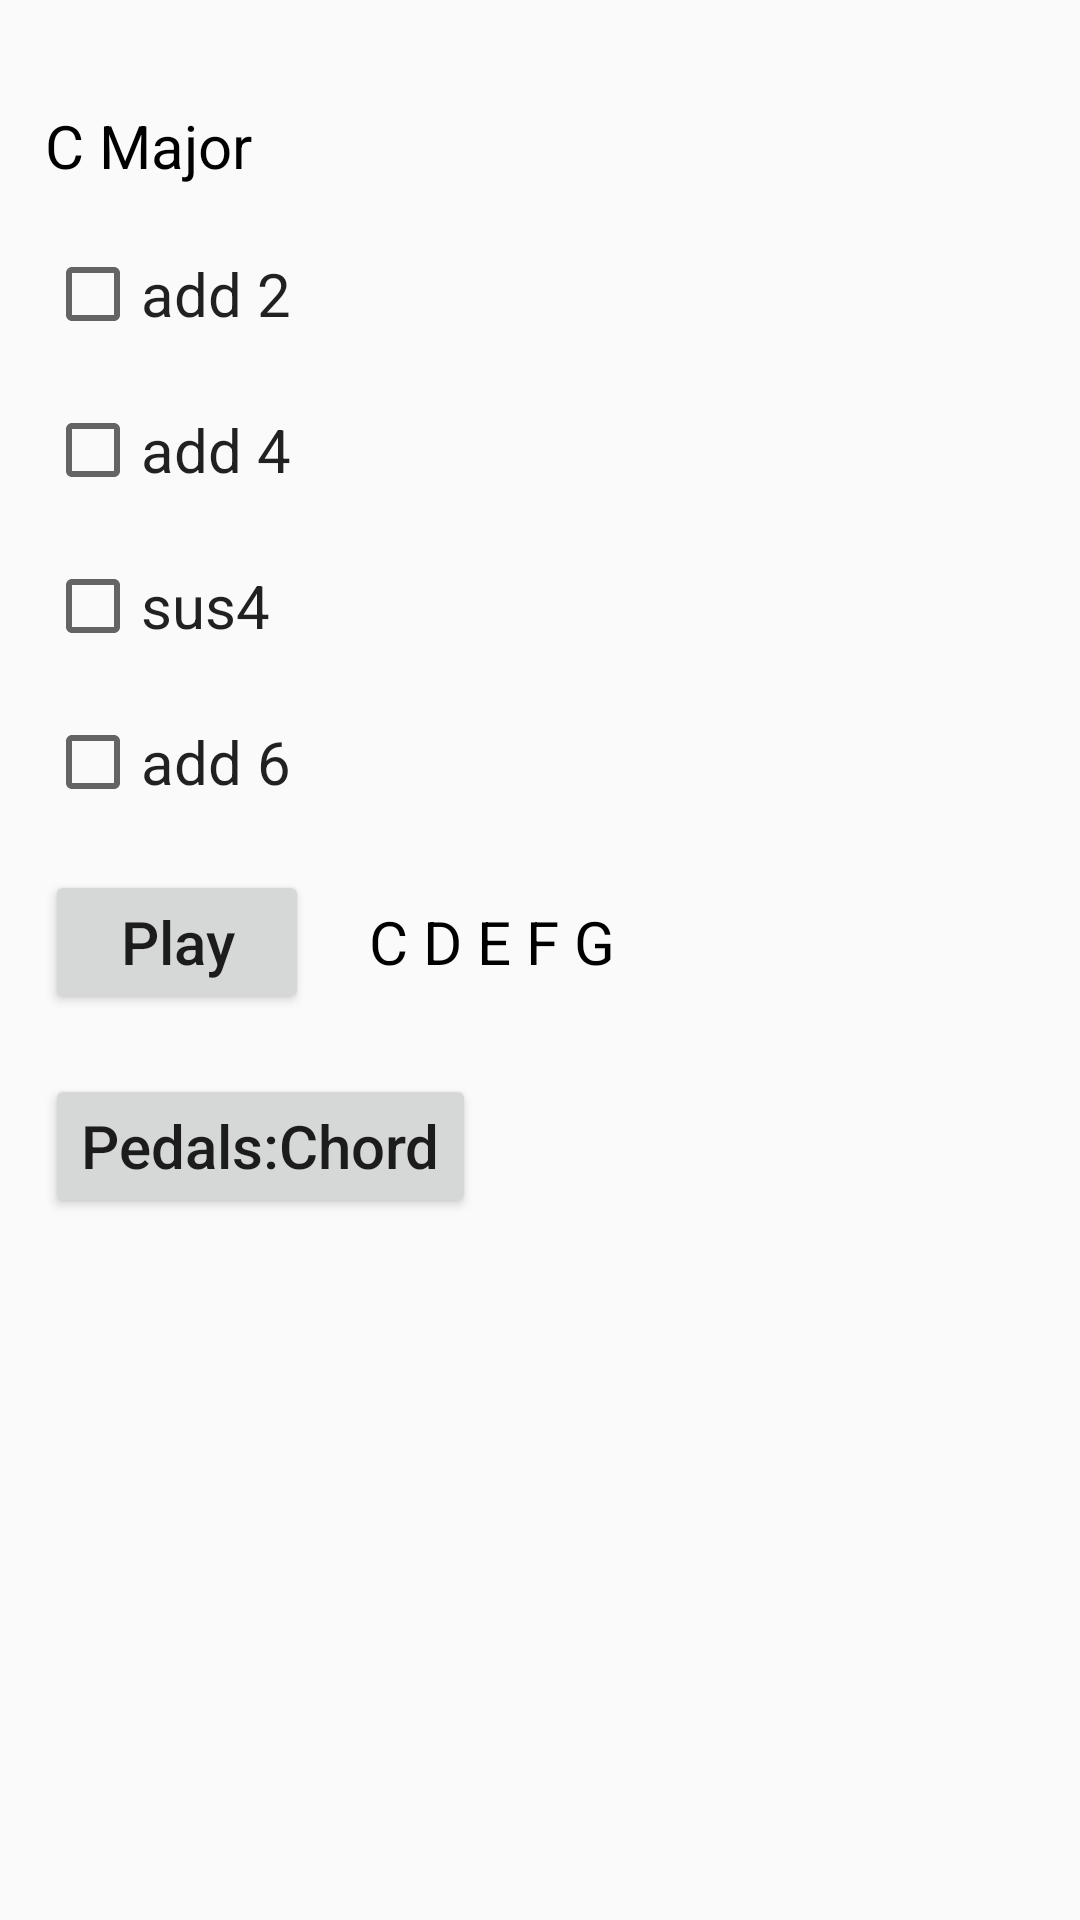

Layout XML and referenced resources for this Android screen:
<!-- AndroidManifest.xml: application theme AppTheme -->
<!-- res/layout/fragment_chord.xml -->
<RelativeLayout
    android:id="@+id/chord_fragment"
    xmlns:android="http://schemas.android.com/apk/res/android"
    xmlns:tools="http://schemas.android.com/tools"
    android:layout_width="match_parent"
    android:layout_height="match_parent"
    android:padding="5dp"
    tools:context="com.example.harppedals.keysignature.KeySignatureFragment">

    <Spinner style="@style/mySpinner" android:id="@+id/rootSpinner"
             android:layout_alignParentTop="true"
             android:layout_alignParentLeft="true"
             android:layout_alignParentStart="true"/>

    <Spinner style="@style/mySpinner" android:id="@+id/sharpFlatSpinner"
             android:layout_alignBaseline="@+id/rootSpinner"
             android:layout_toRightOf="@+id/rootSpinner"
             android:layout_toEndOf="@+id/rootSpinner"/>

    <Spinner style="@style/mySpinner" android:id="@+id/triadSpinner"
             android:layout_alignBaseline="@+id/rootSpinner"
             android:layout_toRightOf="@+id/sharpFlatSpinner"
             android:layout_toEndOf="@+id/sharpFlatSpinner"/>

    <TextView style="@style/myText" android:id="@+id/chordNameText" android:text="@string/chordNameText"
              android:layout_alignParentLeft="true"
              android:layout_alignParentStart="true"
              android:layout_below="@+id/rootSpinner"/>

    <CheckBox style="@style/myCheckBox" android:id="@+id/add2Button" android:text="@string/add2Button"
              android:layout_below="@+id/chordNameText"
              android:layout_alignParentLeft="true"
              android:layout_alignParentStart="true"/>

    <CheckBox style="@style/myCheckBox" android:id="@+id/add4Button" android:text="@string/add4Button"
              android:layout_alignParentLeft="true"
              android:layout_alignParentStart="true"
              android:layout_below="@+id/add2Button"/>

    <CheckBox style="@style/myCheckBox" android:id="@+id/sus4Button" android:text="@string/sus4Button"
              android:layout_alignParentLeft="true"
              android:layout_alignParentStart="true"
              android:layout_below="@+id/add4Button"/>

    <CheckBox style="@style/myCheckBox" android:id="@+id/add6Button" android:text="@string/add6Button"
              android:layout_alignParentLeft="true"
              android:layout_alignParentStart="true"
              android:layout_below="@+id/sus4Button"/>

    <Button style="@style/myButton" android:id="@+id/playButton" android:text="@string/playButton"
            android:layout_below="@+id/add6Button"
            android:layout_alignParentLeft="true"
            android:layout_alignParentStart="true"/>

    <TextView style="@style/myText" android:id="@+id/notesText" android:text="@string/notesText"
              android:layout_alignBaseline="@+id/playButton"
              android:layout_alignBottom="@+id/playButton"
              android:layout_toRightOf="@+id/playButton"
              android:layout_toEndOf="@+id/playButton"/>

    <Button style="@style/myButton" android:id="@+id/setChordButton" android:text="@string/setChordButton"
            android:layout_below="@+id/playButton"
            android:layout_alignParentLeft="true"
            android:layout_alignParentStart="true"/>

</RelativeLayout>
<!-- resources referenced by this layout -->
<resources>
  <string name="add2Button">add 2</string>
  <string name="add4Button">add 4</string>
  <string name="add6Button">add 6</string>
  <string name="chordNameText">C Major</string>
  <string name="notesText">C D E F G</string>
  <string name="playButton">Play</string>
  <string name="setChordButton">Pedals:Chord</string>
  <string name="sus4Button">sus4</string>
  <style name="myButton" parent="@android:style/TextAppearance">
           <item name="android:layout_width">wrap_content</item>
           <item name="android:layout_height">wrap_content</item>
           <item name="android:layout_margin">10dp</item>
           <item name="android:textSize">20sp</item>
           <item name="android:textAllCaps">false</item>
       </style>
  <style name="myCheckBox" parent="@android:style/TextAppearance">
           <item name="android:layout_width">wrap_content</item>
           <item name="android:layout_height">wrap_content</item>
           <item name="android:textSize">20sp</item>
           <item name="android:layout_margin">10dp</item>
       </style>
  <style name="mySpinner" parent="@android:style/TextAppearance">
           <item name="android:layout_width">wrap_content</item>
           <item name="android:layout_height">wrap_content</item>
           <item name="android:layout_margin">10dp</item>
           <item name="android:background">@drawable/slim_spinner_normal</item>
       </style>
  <style name="myText" parent="@android:style/TextAppearance">
           <item name="android:layout_width">wrap_content</item>
           <item name="android:layout_height">wrap_content</item>
           <item name="android:layout_margin">10dp</item>
           <item name="android:textSize">20sp</item>
           <item name="android:textAllCaps">false</item>
           <item name="android:gravity">start</item>
           <item name="android:textColor">@android:color/black</item>
           <item name="android:background">@android:color/transparent</item>
           <item name="android:visibility">visible</item>
           <item name="android:clickable">false</item>
           <item name="android:focusable">false</item>
           <item name="android:focusableInTouchMode">false</item>
       </style>
  <style name="AppTheme" parent="Theme.AppCompat.Light.DarkActionBar">
          
          <item name="colorPrimary">@color/colorPrimary</item>
          <item name="colorPrimaryDark">@color/colorPrimaryDark</item>
          <item name="colorAccent">@color/colorAccent</item>
      </style>
  <!-- not gathered from this repository: default colours our renderer supplied (Android Studio template values) -->
  <color name="colorPrimary">#FF6200EE</color>
  <color name="colorPrimaryDark">#FF3700B3</color>
  <color name="colorAccent">#FF03DAC5</color>
</resources>
